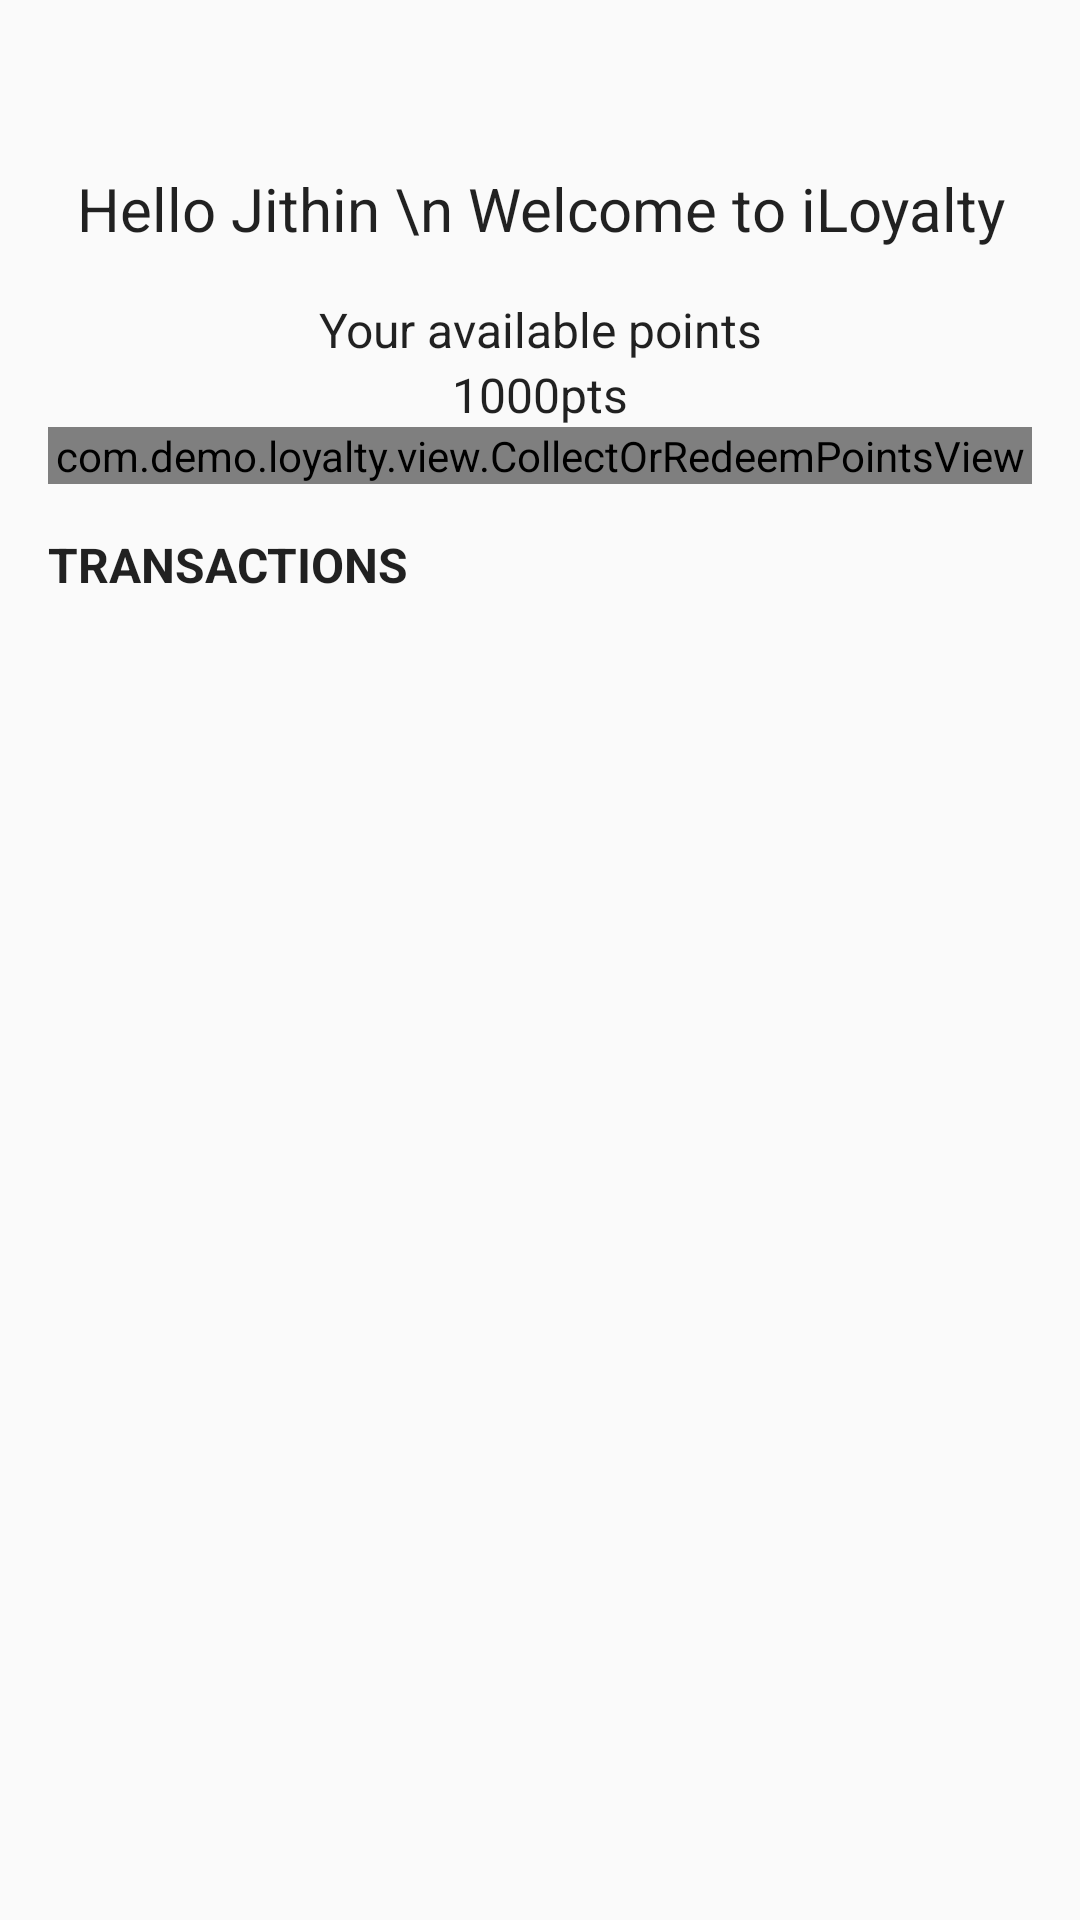

Write the Android layout XML for this screen, with the resource values it uses.
<!-- AndroidManifest.xml: application theme AppTheme -->
<!-- res/layout/header_view.xml -->
<?xml version="1.0" encoding="utf-8"?>
<LinearLayout xmlns:android="http://schemas.android.com/apk/res/android"
    android:layout_width="match_parent"
    android:layout_height="wrap_content"
    android:orientation="vertical"
    android:paddingBottom="8dp"
    android:paddingLeft="16dp"
    android:paddingRight="16dp"
    android:paddingTop="?attr/actionBarSize">

    <TextView
        android:id="@+id/welcome_msg"
        android:layout_width="match_parent"
        android:layout_height="wrap_content"
        android:gravity="center_horizontal"
        android:text="Hello Jithin \n Welcome to iLoyalty"
        android:textAppearance="@style/TextAppearance.Roboto.Regular"
        android:textSize="20sp" />


    <TextView
        android:layout_width="match_parent"
        android:layout_height="wrap_content"
        android:gravity="center_horizontal"
        android:paddingTop="16dp"
        android:text="Your available points"
        android:textAppearance="@style/TextAppearance.Roboto.Regular"
        android:textSize="16sp" />


    <TextView
        android:id="@+id/points_tv"
        android:layout_width="match_parent"
        android:layout_height="wrap_content"
        android:gravity="center_horizontal"
        android:text="1000pts"
        android:textAppearance="@style/TextAppearance.Roboto.Regular" />


    <com.demo.loyalty.view.CollectOrRedeemPointsView
        android:id="@+id/collect_or_redeem_points"
        android:layout_width="match_parent"
        android:layout_height="wrap_content"></com.demo.loyalty.view.CollectOrRedeemPointsView>

    <TextView
        android:layout_width="match_parent"
        android:layout_height="wrap_content"
        android:gravity="start"
        android:paddingTop="16dp"
        android:text="Transactions"
        android:textAllCaps="true"
        android:textAppearance="@style/TextAppearance.Roboto.Regular"
        android:textStyle="bold" />

</LinearLayout>
<!-- resources referenced by this layout -->
<resources>
  <style name="TextAppearance.Roboto.Regular" parent="android:TextAppearance">
          <item name="fontPath">fonts/Roboto-Regular.ttf</item>
      </style>
  <style name="AppTheme" parent="Theme.AppCompat.Light.NoActionBar">
          
          <item name="colorPrimary">@color/colorPrimary</item>
          <item name="colorPrimaryDark">@color/colorPrimaryDark</item>
          <item name="colorAccent">@color/colorAccent</item>
      </style>
  <color name="colorPrimary">@color/lightblue_a_200</color>
  <color name="colorPrimaryDark">@color/lightblue_a_200</color>
  <color name="colorAccent">@color/lightblue_a_200</color>
  <color name="lightblue_a_200">#80d8ff</color>
</resources>
